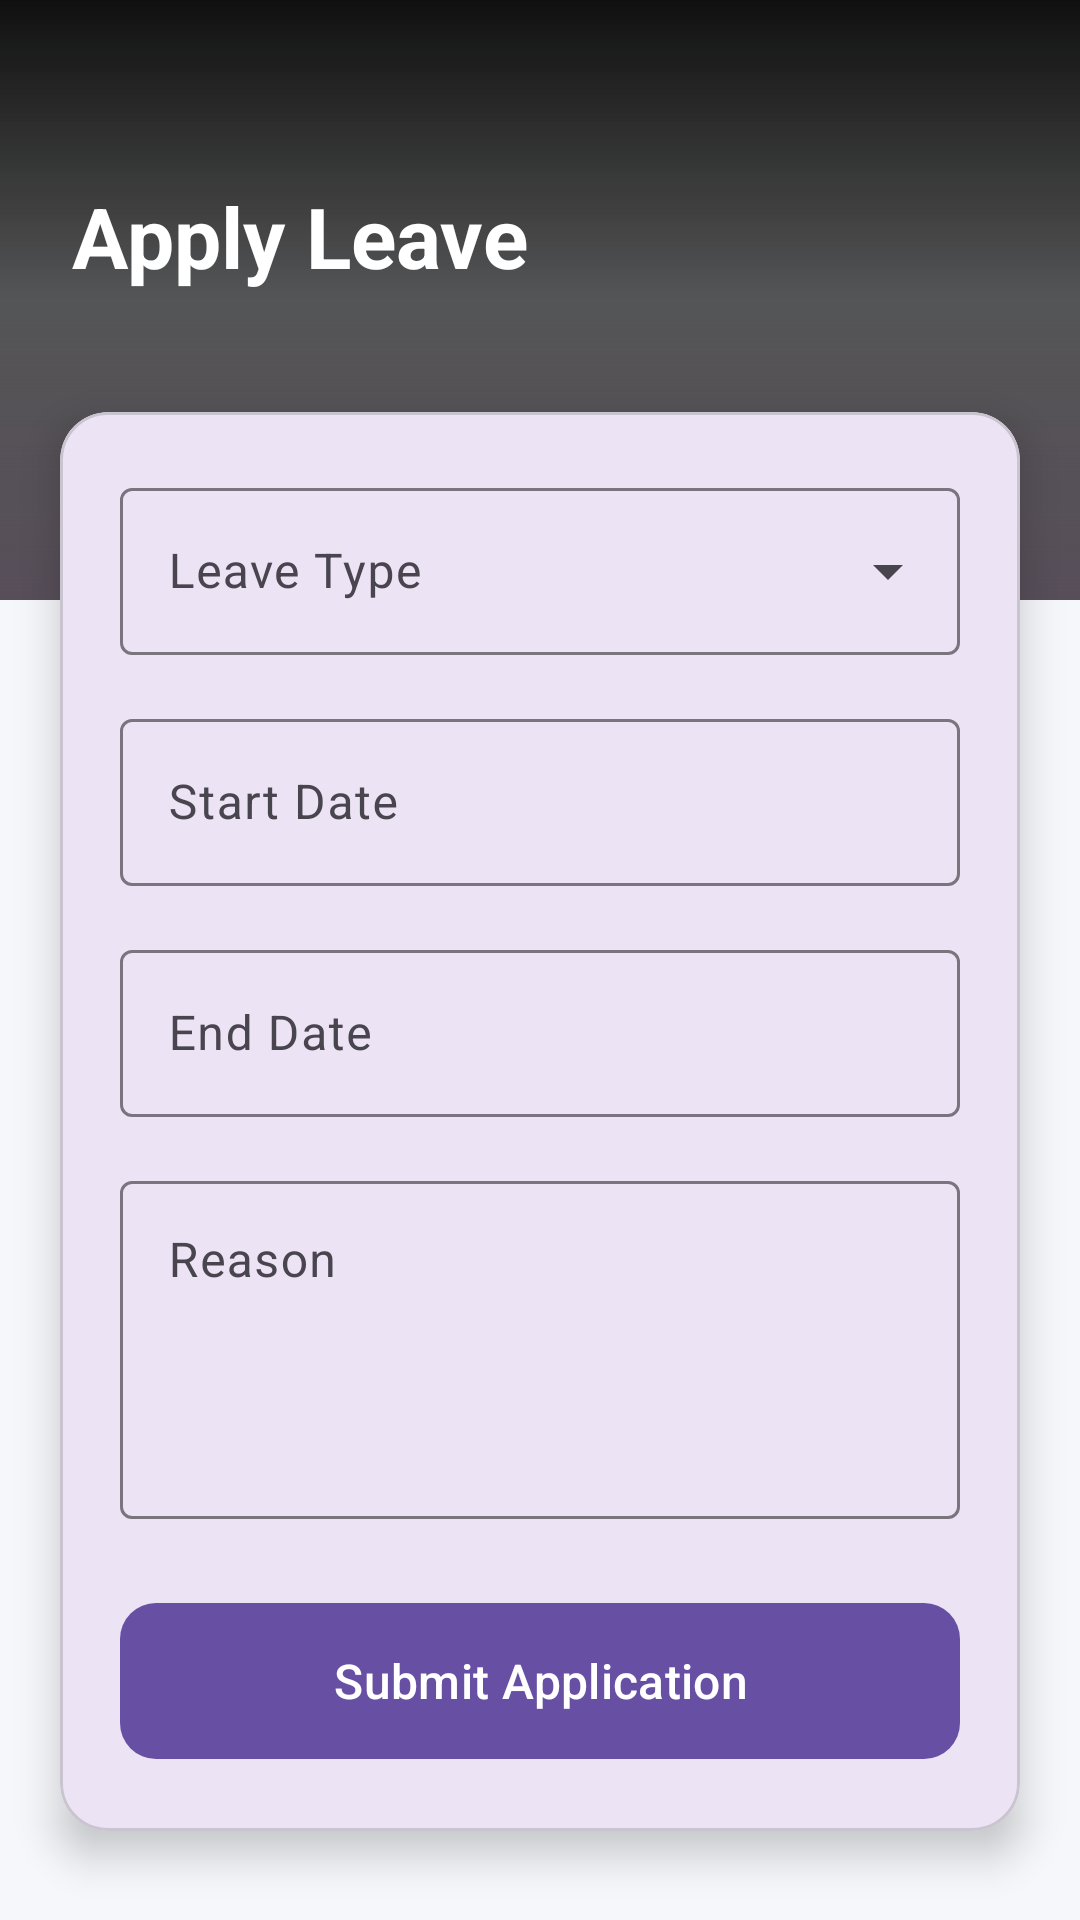

This screen was rendered from an Android layout file. Write that file and the resources it references.
<!-- AndroidManifest.xml: application theme Theme.HRMApplication -->
<!-- res/layout/activity_apply_leave.xml -->
<?xml version="1.0" encoding="utf-8"?>
<androidx.constraintlayout.widget.ConstraintLayout xmlns:android="http://schemas.android.com/apk/res/android"
    xmlns:app="http://schemas.android.com/apk/res-auto"
    xmlns:tools="http://schemas.android.com/tools"
    android:id="@+id/main"
    android:layout_width="match_parent"
    android:layout_height="match_parent"
    android:background="#F5F7FA"
    tools:context=".ApplyLeaveActivity">

    
    <View
        android:id="@+id/headerBackground"
        android:layout_width="match_parent"
        android:layout_height="200dp"
        android:background="@drawable/bg_gradient"
        app:layout_constraintTop_toTopOf="parent" />

    <TextView
        android:id="@+id/tvTitle"
        android:layout_width="wrap_content"
        android:layout_height="wrap_content"
        android:layout_marginStart="24dp"
        android:layout_marginTop="60dp"
        android:text="Apply Leave"
        android:textColor="@color/white"
        android:textSize="28sp"
        android:textStyle="bold"
        app:layout_constraintStart_toStartOf="parent"
        app:layout_constraintTop_toTopOf="parent" />

    <ScrollView
        android:layout_width="match_parent"
        android:layout_height="0dp"
        android:layout_marginTop="20dp"
        app:layout_constraintBottom_toBottomOf="parent"
        app:layout_constraintTop_toBottomOf="@id/tvTitle">

        <com.google.android.material.card.MaterialCardView
            android:layout_width="match_parent"
            android:layout_height="wrap_content"
            android:layout_margin="20dp"
            app:cardCornerRadius="16dp"
            app:cardElevation="8dp">

            <LinearLayout
                android:layout_width="match_parent"
                android:layout_height="wrap_content"
                android:orientation="vertical"
                android:padding="20dp">

                <com.google.android.material.textfield.TextInputLayout
                    style="@style/Widget.Material3.TextInputLayout.OutlinedBox.ExposedDropdownMenu"
                    android:layout_width="match_parent"
                    android:layout_height="wrap_content"
                    android:hint="Leave Type">

                    <AutoCompleteTextView
                        android:id="@+id/spinnerLeaveType"
                        android:layout_width="match_parent"
                        android:layout_height="wrap_content"
                        android:inputType="none" />
                </com.google.android.material.textfield.TextInputLayout>

                <com.google.android.material.textfield.TextInputLayout
                    style="@style/Widget.Material3.TextInputLayout.OutlinedBox"
                    android:layout_width="match_parent"
                    android:layout_height="wrap_content"
                    android:layout_marginTop="16dp"
                    android:hint="Start Date">

                    <com.google.android.material.textfield.TextInputEditText
                        android:id="@+id/etStartDate"
                        android:layout_width="match_parent"
                        android:layout_height="wrap_content"
                        android:focusable="false"
                        android:inputType="none" />
                </com.google.android.material.textfield.TextInputLayout>

                <com.google.android.material.textfield.TextInputLayout
                    style="@style/Widget.Material3.TextInputLayout.OutlinedBox"
                    android:layout_width="match_parent"
                    android:layout_height="wrap_content"
                    android:layout_marginTop="16dp"
                    android:hint="End Date">

                    <com.google.android.material.textfield.TextInputEditText
                        android:id="@+id/etEndDate"
                        android:layout_width="match_parent"
                        android:layout_height="wrap_content"
                        android:focusable="false"
                        android:inputType="none" />
                </com.google.android.material.textfield.TextInputLayout>

                <com.google.android.material.textfield.TextInputLayout
                    style="@style/Widget.Material3.TextInputLayout.OutlinedBox"
                    android:layout_width="match_parent"
                    android:layout_height="wrap_content"
                    android:layout_marginTop="16dp"
                    android:hint="Reason">

                    <com.google.android.material.textfield.TextInputEditText
                        android:id="@+id/etReason"
                        android:layout_width="match_parent"
                        android:layout_height="wrap_content"
                        android:gravity="top"
                        android:inputType="textMultiLine"
                        android:lines="4" />
                </com.google.android.material.textfield.TextInputLayout>

                <com.google.android.material.button.MaterialButton
                    android:id="@+id/btnSubmit"
                    android:layout_width="match_parent"
                    android:layout_height="60dp"
                    android:layout_marginTop="24dp"
                    android:text="Submit Application"
                    android:textAllCaps="false"
                    android:textSize="16sp"
                    app:cornerRadius="12dp" />

            </LinearLayout>
        </com.google.android.material.card.MaterialCardView>
    </ScrollView>

</androidx.constraintlayout.widget.ConstraintLayout>
<!-- resources referenced by this layout -->
<resources>
  <color name="white">#FFFFFFFF</color>
  <!-- drawable bg_gradient (drawable) -->
  <?xml version="1.0" encoding="utf-8"?>
  <shape xmlns:android="http://schemas.android.com/apk/res/android">
      <gradient
          android:angle="270"
          android:startColor="#EF000000"
          android:centerColor="#AE090909"
          android:endColor="#574E59"/>
  
  </shape>
  <style name="Theme.HRMApplication" parent="Theme.MaterialComponents.DayNight.DarkActionBar">
          
          <item name="colorPrimary">@color/purple_500</item>
          <item name="colorPrimaryVariant">@color/purple_700</item>
          <item name="colorOnPrimary">@color/white</item>
          
          <item name="colorSecondary">@color/teal_200</item>
          <item name="colorSecondaryVariant">@color/teal_700</item>
          <item name="colorOnSecondary">@color/black</item>
          
          <item name="android:statusBarColor">?attr/colorPrimaryVariant</item>
          
      </style>
  <color name="purple_500">#FF6200EE</color>
  <color name="purple_700">#FF3700B3</color>
  <color name="teal_200">#FF03DAC5</color>
  <color name="teal_700">#FF018786</color>
  <color name="black">#0B0B0B</color>
</resources>
